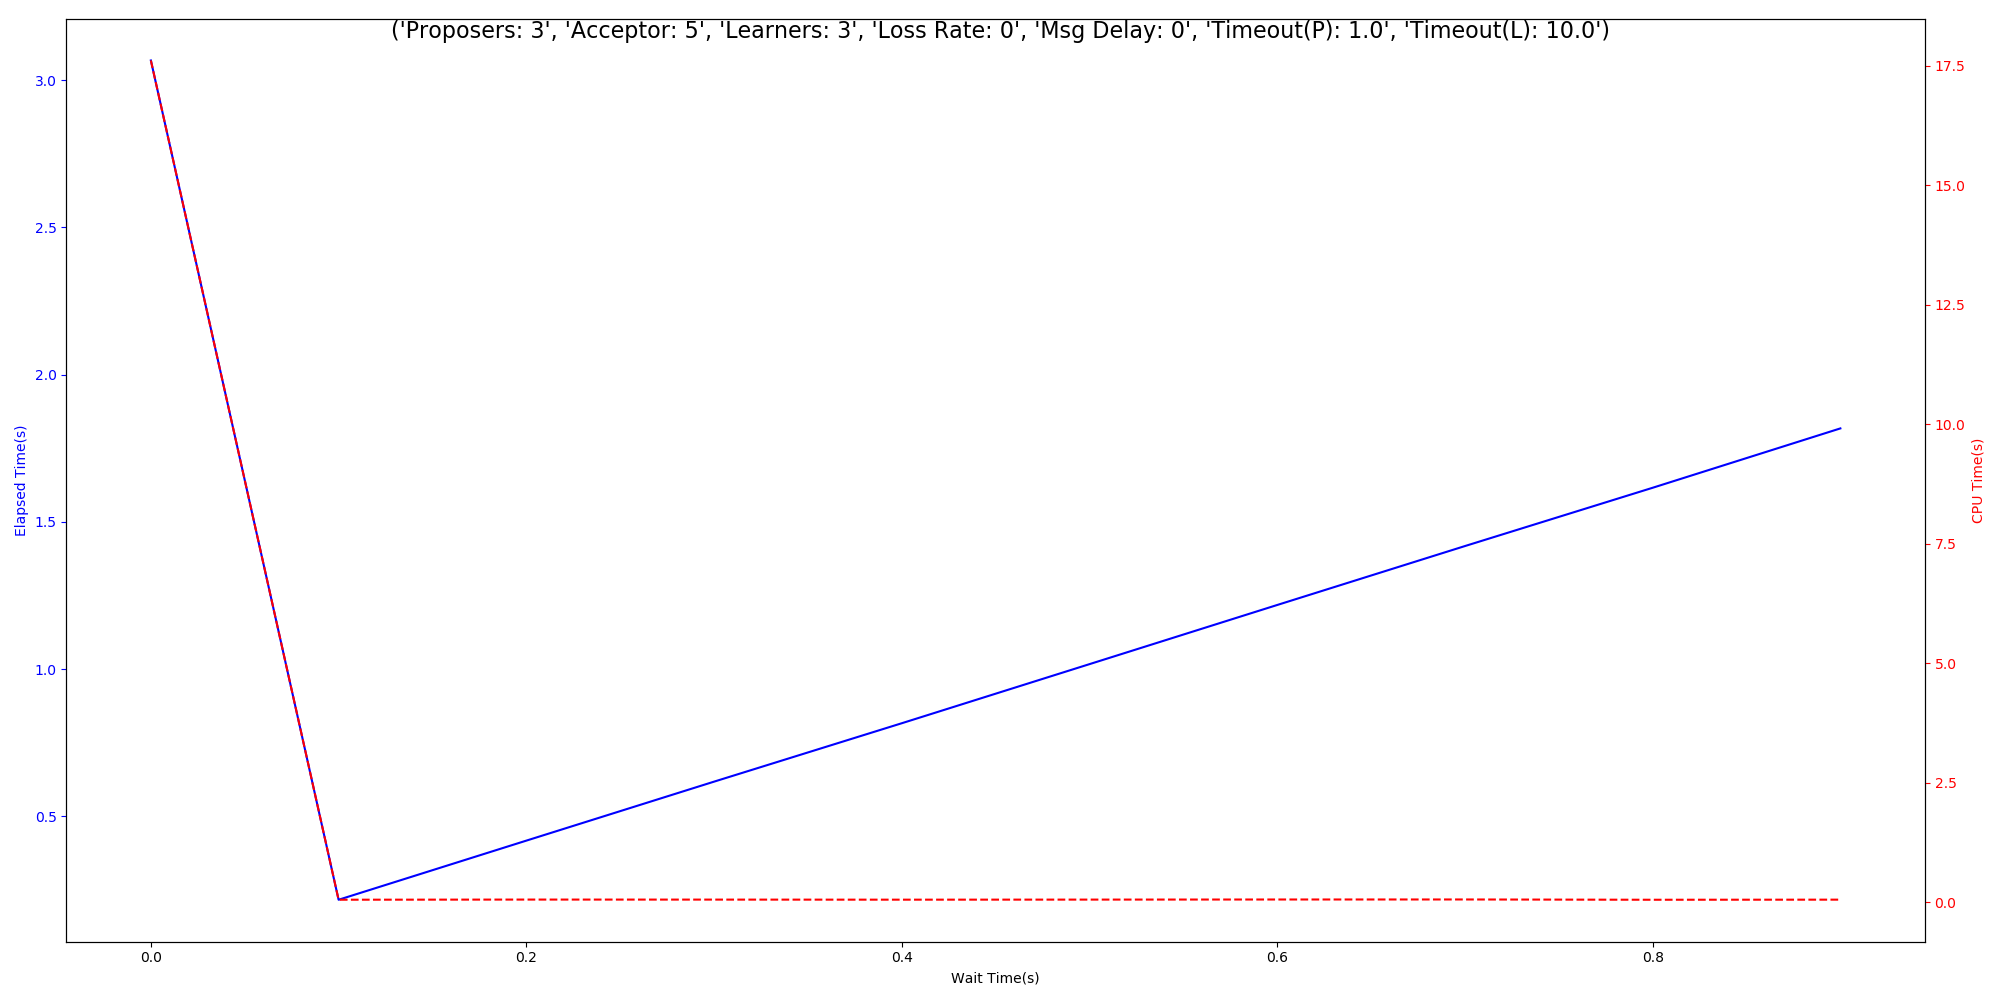

The file beside this chart, header and first rows:
Wait Time(s), Elapsed Time(Avg), Elapsed Time(Std), Elapsed Time(Range), CPU Time(Avg), CPU Time(Std), CPU Time(Range), Timeout, Correctness
0.0, 3.067, 4.23, 9.998, 17.61, 24.2, 57.23, 0, 1
0.1, 0.2163, 0.000957, 0.002875, 0.05469, 0.004924, 0.01549, 0, 1
0.2, 0.4171, 0.0009391, 0.002697, 0.05792, 0.003749, 0.0135, 0, 1
0.3, 0.6174, 0.0007779, 0.002188, 0.05718, 0.00318, 0.009565, 0, 1
0.4, 0.8158, 0.001681, 0.004889, 0.05567, 0.004778, 0.0132, 0, 1
0.5, 1.017, 0.001074, 0.003464, 0.05719, 0.002073, 0.006541, 0, 1
0.6, 1.217, 0.001204, 0.003684, 0.05933, 0.007035, 0.02296, 0, 1
0.7, 1.418, 0.0008163, 0.002587, 0.05995, 0.002815, 0.007655, 0, 1
0.8, 1.615, 0.00189, 0.005164, 0.05394, 0.004832, 0.01464, 0, 1
0.9, 1.817, 0.001179, 0.004016, 0.05615, 0.004048, 0.01544, 0, 1
